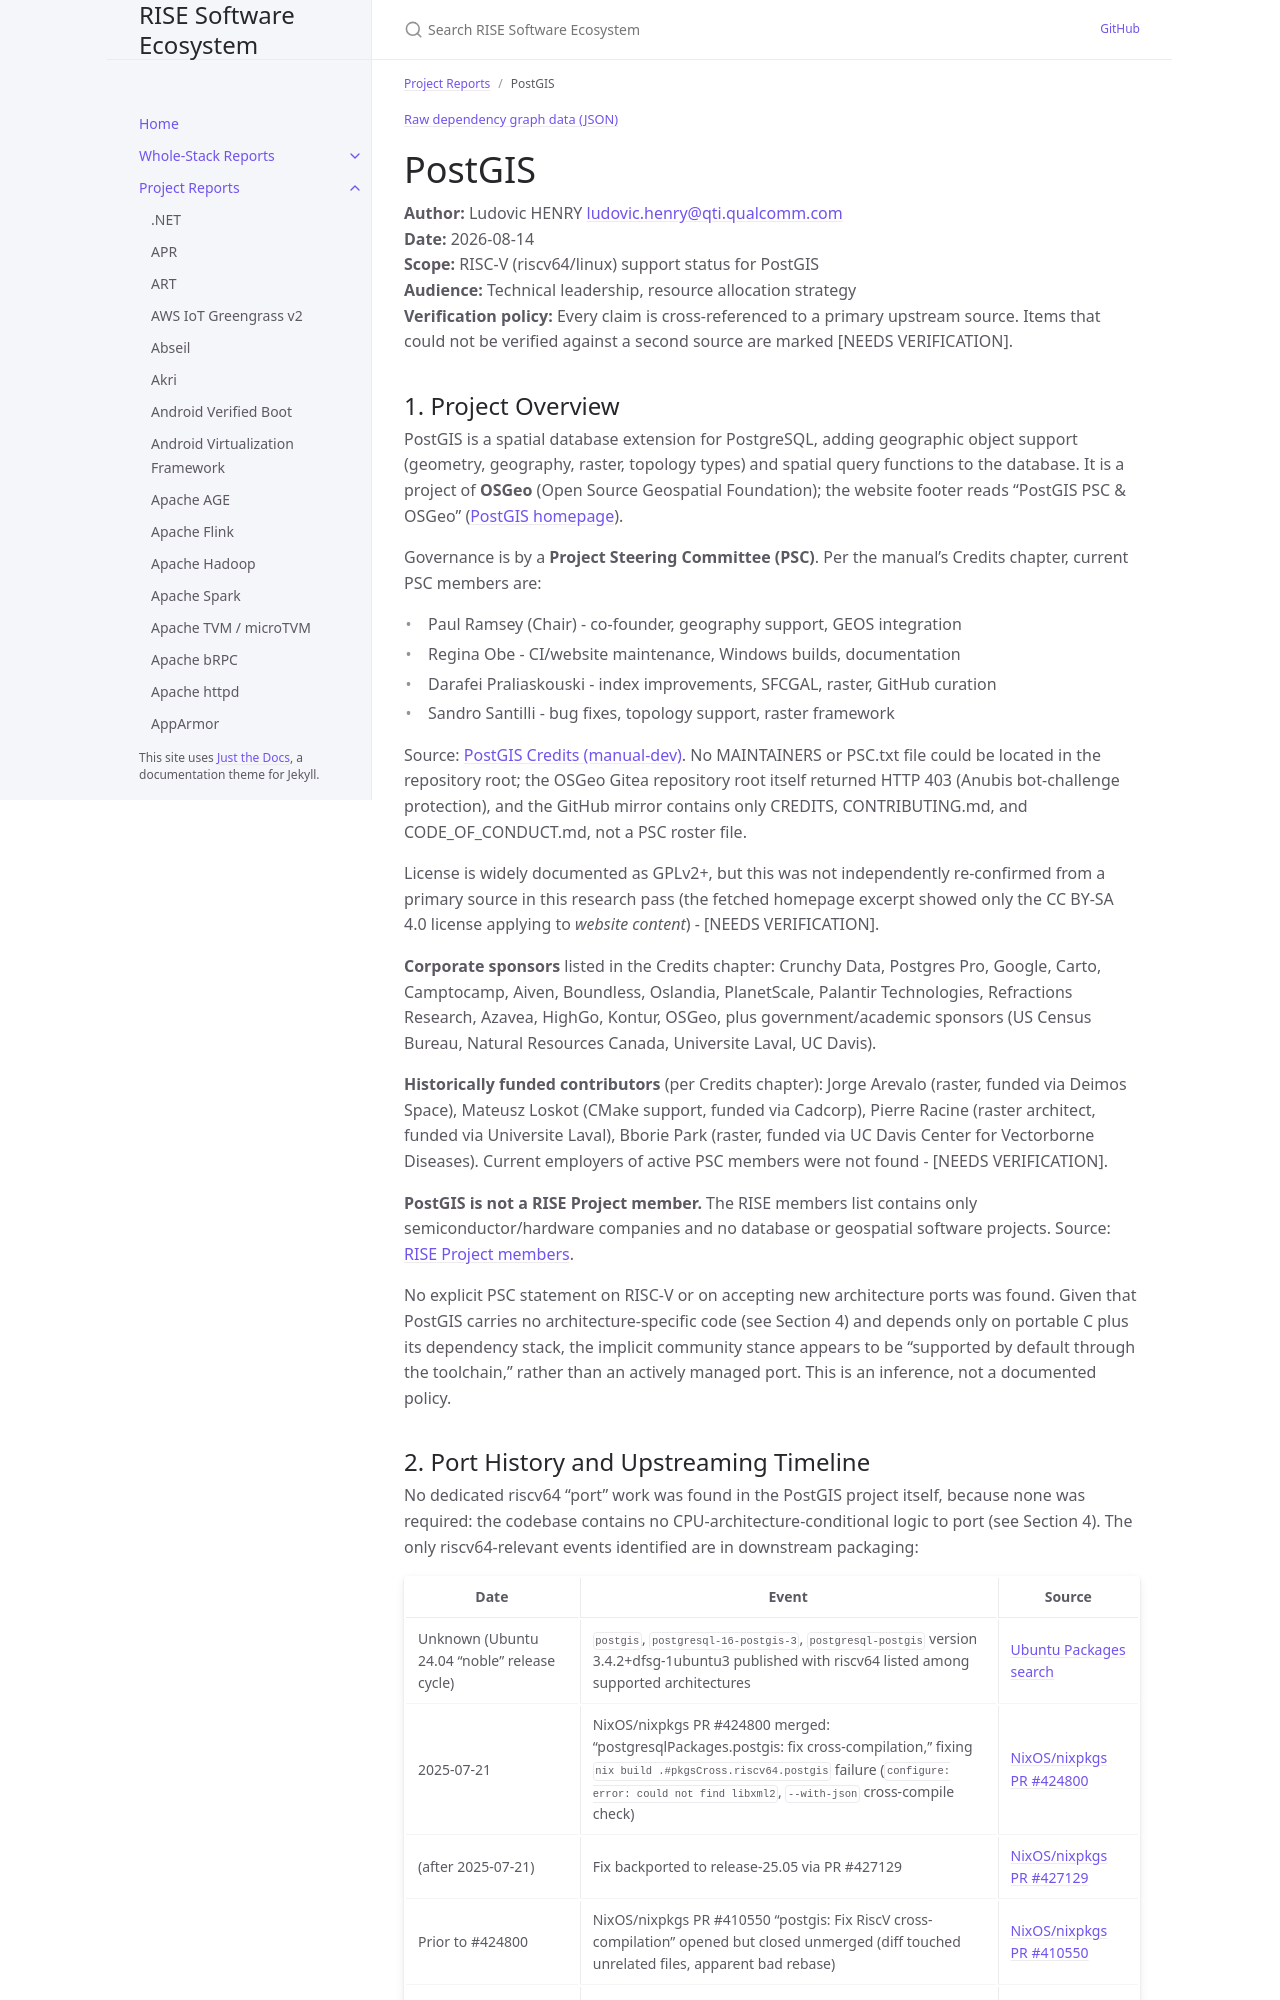

repository: riseproject-dev/sw-ecosystem · page: project-reports/postgis.html · generator: jekyll

---
title: PostGIS
parent: Project Reports
color: yellow
dependencies:
  - name: PostgreSQL
    relation: runtime-dependency
    criticality: critical
  - name: GEOS
    relation: runtime-dependency
    criticality: critical
  - name: PROJ
    relation: runtime-dependency
    criticality: critical
  - name: libxml2
    relation: runtime-dependency
    criticality: critical
  - name: json-c
    relation: runtime-dependency
    criticality: optional
  - name: GDAL
    relation: runtime-dependency
    criticality: optional
  - name: protobuf-c
    relation: runtime-dependency
    criticality: optional
  - name: SFCGAL
    relation: runtime-dependency
    criticality: optional
  - name: PCRE2
    relation: runtime-dependency
    criticality: optional
---

{% include dependency-graph.html slug="dependencies" subset="postgis" %}

# PostGIS

**Author:** Ludovic HENRY <ludovic.henry@qti.qualcomm.com><br/>
**Date:** 2026-08-14<br/>
**Scope:** RISC-V (riscv64/linux) support status for PostGIS<br/>
**Audience:** Technical leadership, resource allocation strategy<br/>
**Verification policy:** Every claim is cross-referenced to a primary upstream source. Items that could not be verified against a second source are marked [NEEDS VERIFICATION].<br/>

## 1. Project Overview

PostGIS is a spatial database extension for PostgreSQL, adding geographic object support (geometry, geography, raster, topology types) and spatial query functions to the database. It is a project of **OSGeo** (Open Source Geospatial Foundation); the website footer reads "PostGIS PSC & OSGeo" ([PostGIS homepage](https://postgis.net/)).

Governance is by a **Project Steering Committee (PSC)**. Per the manual's Credits chapter, current PSC members are:
- Paul Ramsey (Chair) - co-founder, geography support, GEOS integration
- Regina Obe - CI/website maintenance, Windows builds, documentation
- Darafei Praliaskouski - index improvements, SFCGAL, raster, GitHub curation
- Sandro Santilli - bug fixes, topology support, raster framework

Source: [PostGIS Credits (manual-dev)](https://postgis.net/docs/manual-dev/postgis_credits.html). No MAINTAINERS or PSC.txt file could be located in the repository root; the OSGeo Gitea repository root itself returned HTTP 403 (Anubis bot-challenge protection), and the GitHub mirror contains only CREDITS, CONTRIBUTING.md, and CODE_OF_CONDUCT.md, not a PSC roster file.

License is widely documented as GPLv2+, but this was not independently re-confirmed from a primary source in this research pass (the fetched homepage excerpt showed only the CC BY-SA 4.0 license applying to *website content*) - [NEEDS VERIFICATION].

**Corporate sponsors** listed in the Credits chapter: Crunchy Data, Postgres Pro, Google, Carto, Camptocamp, Aiven, Boundless, Oslandia, PlanetScale, Palantir Technologies, Refractions Research, Azavea, HighGo, Kontur, OSGeo, plus government/academic sponsors (US Census Bureau, Natural Resources Canada, Universite Laval, UC Davis).

**Historically funded contributors** (per Credits chapter): Jorge Arevalo (raster, funded via Deimos Space), Mateusz Loskot (CMake support, funded via Cadcorp), Pierre Racine (raster architect, funded via Universite Laval), Bborie Park (raster, funded via UC Davis Center for Vectorborne Diseases). Current employers of active PSC members were not found - [NEEDS VERIFICATION].

**PostGIS is not a RISE Project member.** The RISE members list contains only semiconductor/hardware companies and no database or geospatial software projects. Source: [RISE Project members](https://riseproject.dev/members/).

No explicit PSC statement on RISC-V or on accepting new architecture ports was found. Given that PostGIS carries no architecture-specific code (see Section 4) and depends only on portable C plus its dependency stack, the implicit community stance appears to be "supported by default through the toolchain," rather than an actively managed port. This is an inference, not a documented policy.
